Dataset: processed (GitHub, ibrahimaddou/4ESGI_PROJET_Frameworks_Deep_Learning_Groupe5). Classes: background, badge, briquet, telephone.

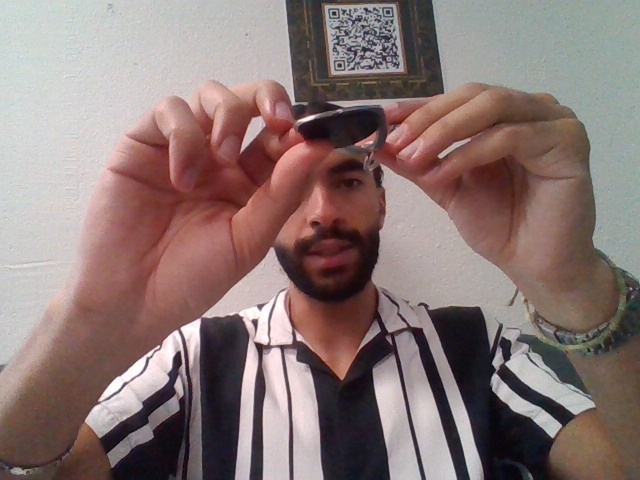
Label: badge

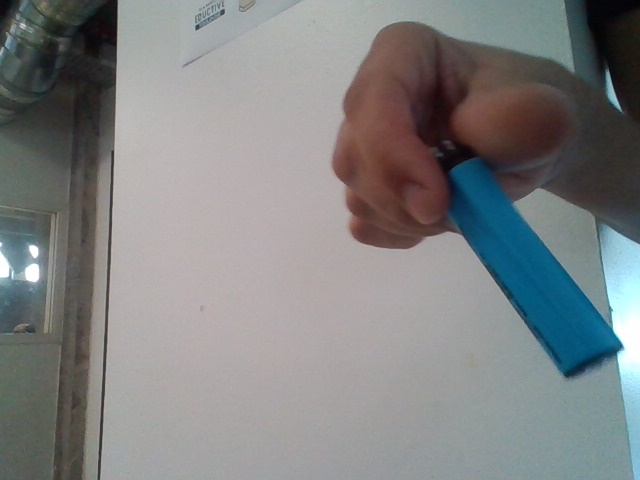
Label: briquet

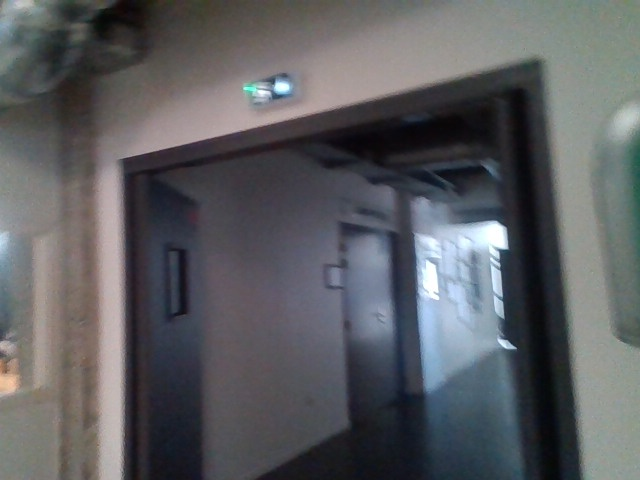
Label: background

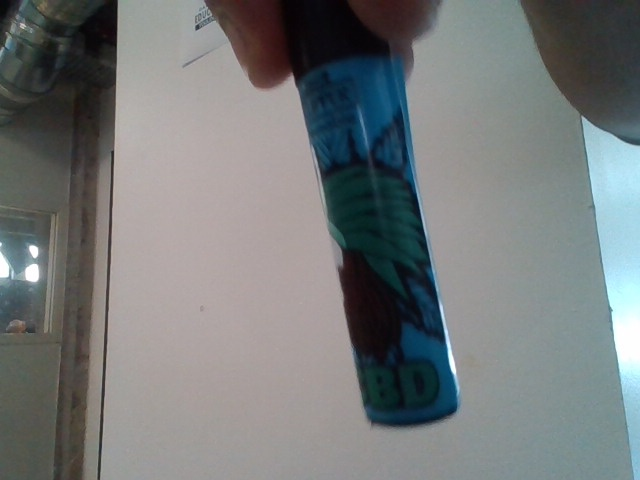
Label: briquet

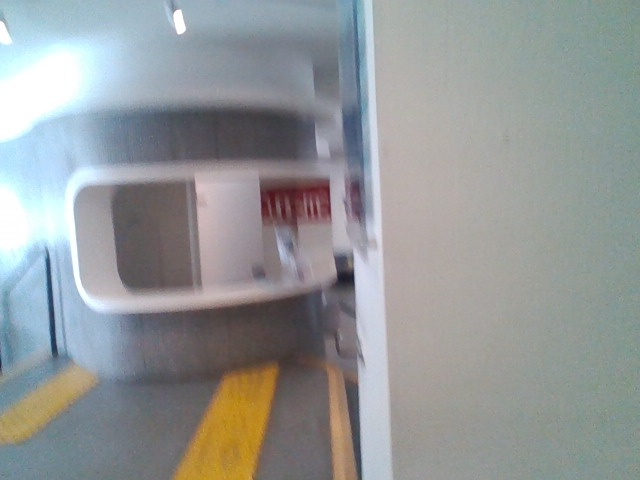
Label: background

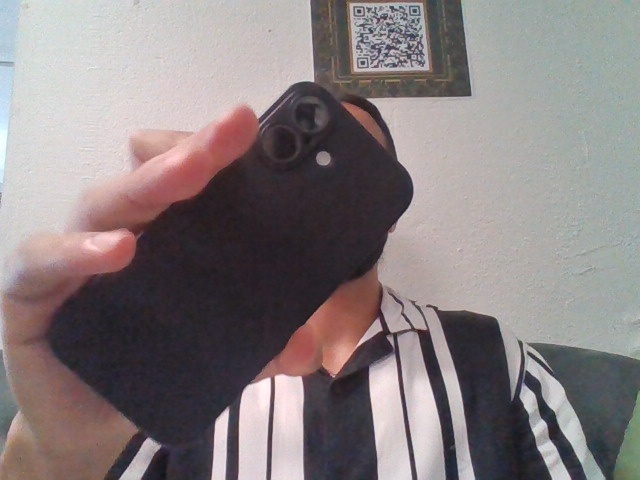
Label: telephone
